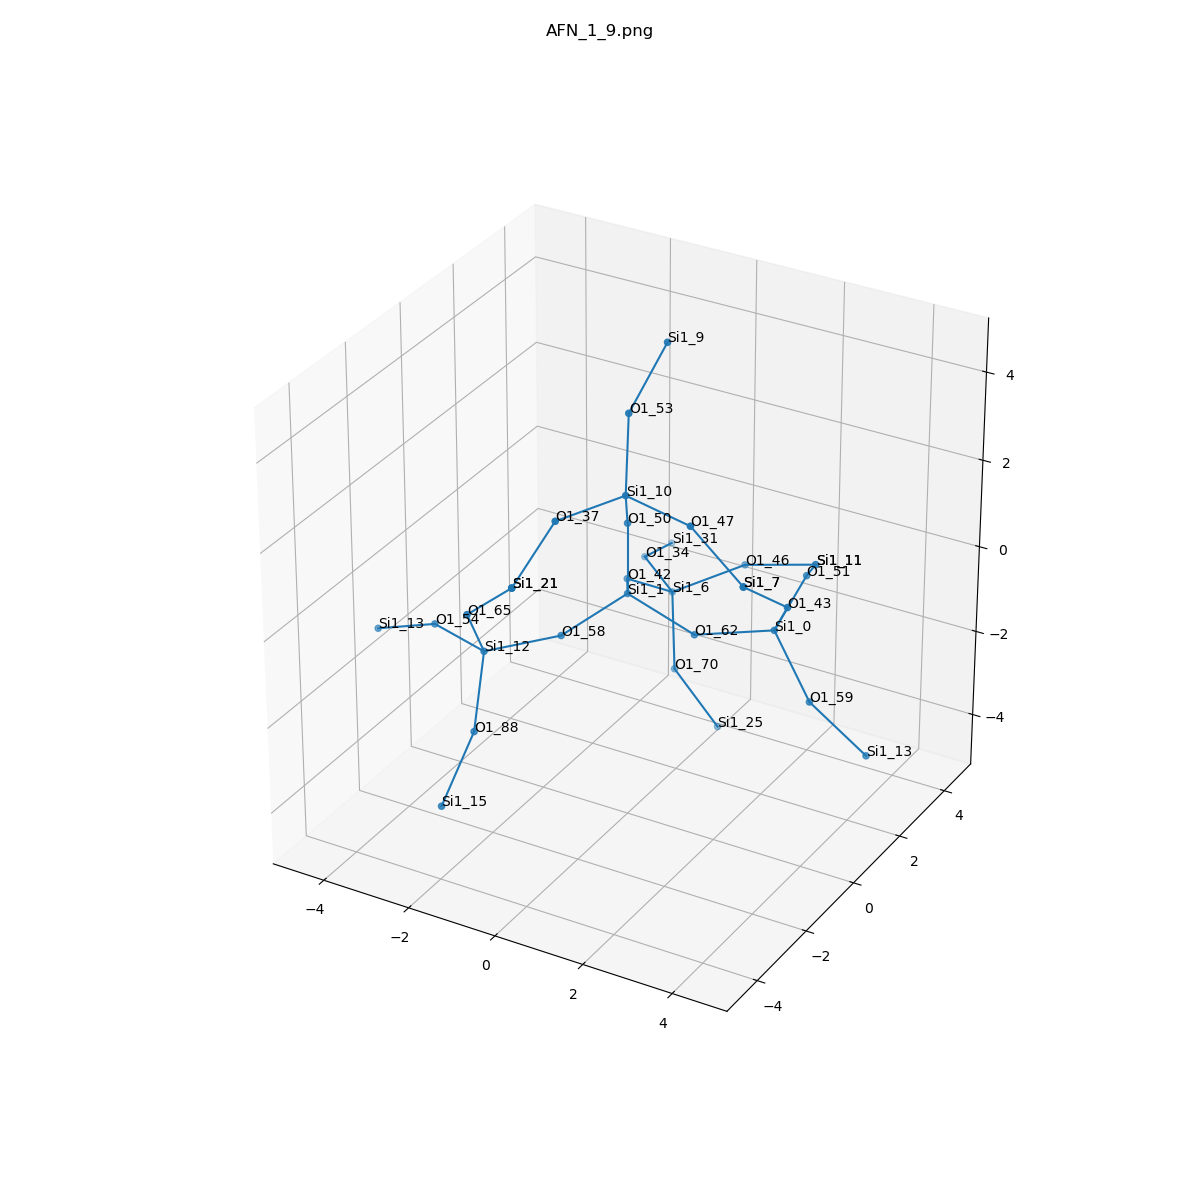

Data behind this chart, as committed beside it:
, neighbor_num, isite, atom, x, y, z, front_index
0, 0, 1, Si1, 0.0, 0.0, 0.0, 
1, 1, 42, O1, -0.7672, 1.316, -0.5309, 0.0
2, 1, 50, O1, 1.1102230246251565e-16, -4.622231866529366e-33, 1.613, 0.0
3, 1, 58, O1, -0.7574, -1.32, -0.5263, 0.0
4, 1, 62, O1, 1.53, 0.0, -0.5083, 0.0
5, 2, 6, Si1, -0.4612, 2.631, -1.411, 1.0
6, 2, 10, Si1, 0.499, -0.9369, 2.823, 2.0
7, 2, 12, Si1, -1.795, -2.553, -0.5662, 3.0
8, 2, 0, Si1, 3.018, 0.5663, -0.2574, 4.0
9, 3, 34, O1, -1.701, 3.661, -1.435, 5.0
10, 3, 46, O1, 0.8144, 3.382, -0.7763, 5.0
11, 3, 70, O1, -0.1414, 2.171, -2.921, 5.0
12, 3, 37, O1, -0.2488, -2.36, 2.728, 6.0
13, 3, 47, O1, 2.084, -1.187, 2.701, 6.0
14, 3, 53, O1, 0.1627, -0.2348, 4.232, 6.0
15, 3, 65, O1, -1.621, -3.437, 0.7734, 7.0
16, 3, 54, O1, -3.295, -1.98, -0.6659, 7.0
17, 3, 88, O1, -1.484, -3.471, -1.852, 7.0
18, 3, 51, O1, 2.905, 2.109, 0.1981, 8.0
19, 3, 43, O1, 3.751, -0.2783, 0.9054, 8.0
20, 3, 59, O1, 3.879, 0.4804, -1.616, 8.0
21, 4, 31, Si1, -1.922, 5.187, -1.914, 9.0
22, 4, 11, Si1, 2.372, 3.509, -0.3913, 10.0
23, 4, 25, Si1, 0.6847, 2.527, -4.257, 11.0
24, 4, 21, Si1, -0.4375, -3.69, 1.839, 12.0
25, 4, 7, Si1, 3.439, -1.513, 1.893, 13.0
26, 4, 9, Si1, 0.3622, 0.9294, 5.325, 14.0
27, 4, 21, Si1, -0.4375, -3.69, 1.839, 15.0
28, 4, 13, Si1, -4.767, -1.798, -1.292, 16.0
29, 4, 15, Si1, -1.655, -4.455, -3.115, 17.0
30, 4, 11, Si1, 2.372, 3.509, -0.3913, 18.0
31, 4, 7, Si1, 3.439, -1.513, 1.893, 19.0
32, 4, 13, Si1, 4.979, 0.8494, -2.734, 20.0
